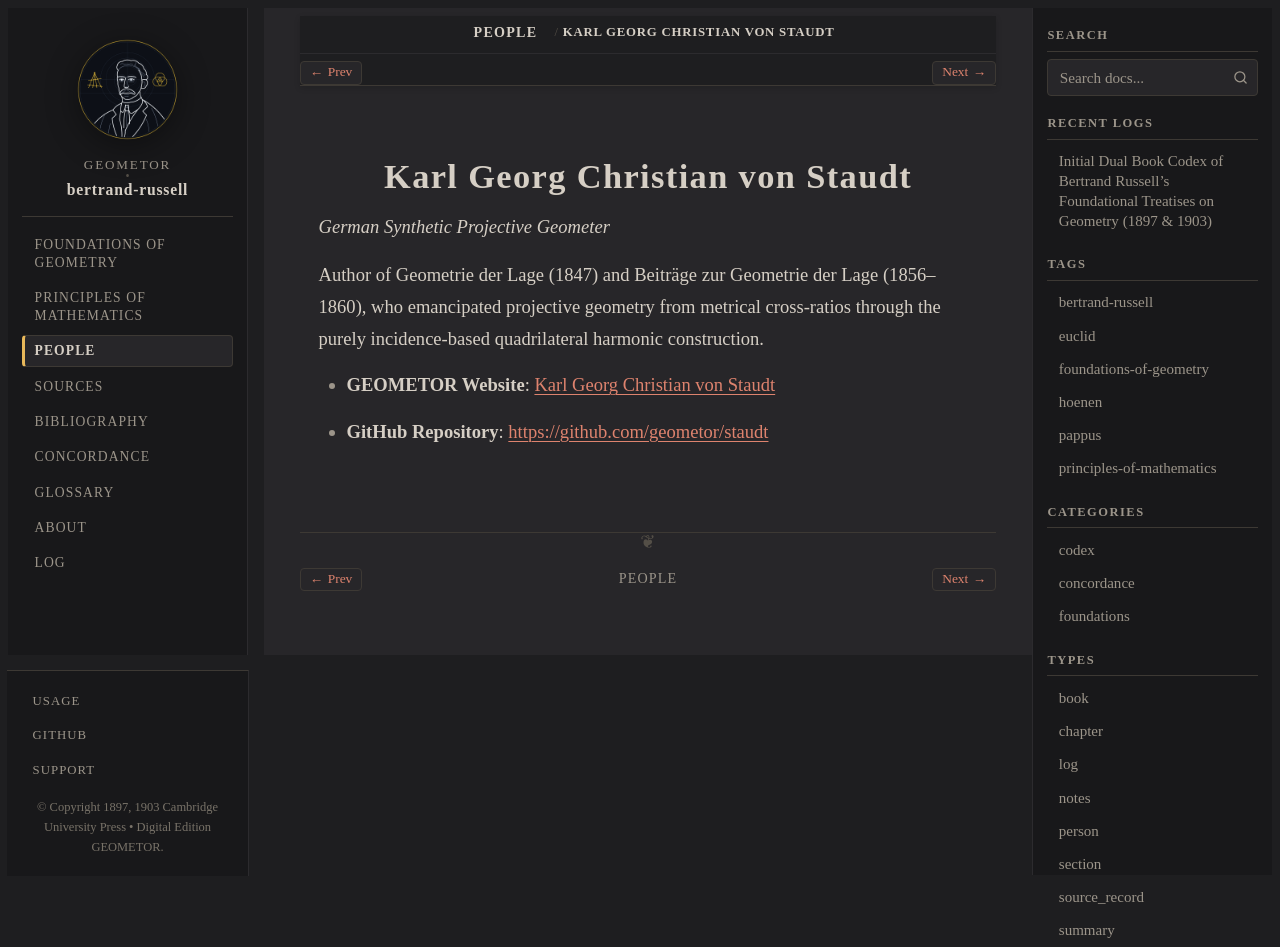

repository: geometor/bertrand-russell · page: people/staudt.html · generator: sphinx

:type: person
:death_year: 1867
:death_label: 1867
:lifespan: 1798 – 1867
:site_url: https://geometor.github.io/staudt/
:github_url: https://github.com/geometor/staudt
:excerpt: German Synthetic Projective Geometer

.. _person-staudt:

Karl Georg Christian von Staudt
===============================

*German Synthetic Projective Geometer*

Author of Geometrie der Lage (1847) and Beiträge zur Geometrie der Lage (1856–1860), who emancipated projective geometry from metrical cross-ratios through the purely incidence-based quadrilateral harmonic construction.

* **GEOMETOR Website**: `Karl Georg Christian von Staudt <https://geometor.github.io/staudt/>`_
* **GitHub Repository**: `https://github.com/geometor/staudt <https://github.com/geometor/staudt>`_
